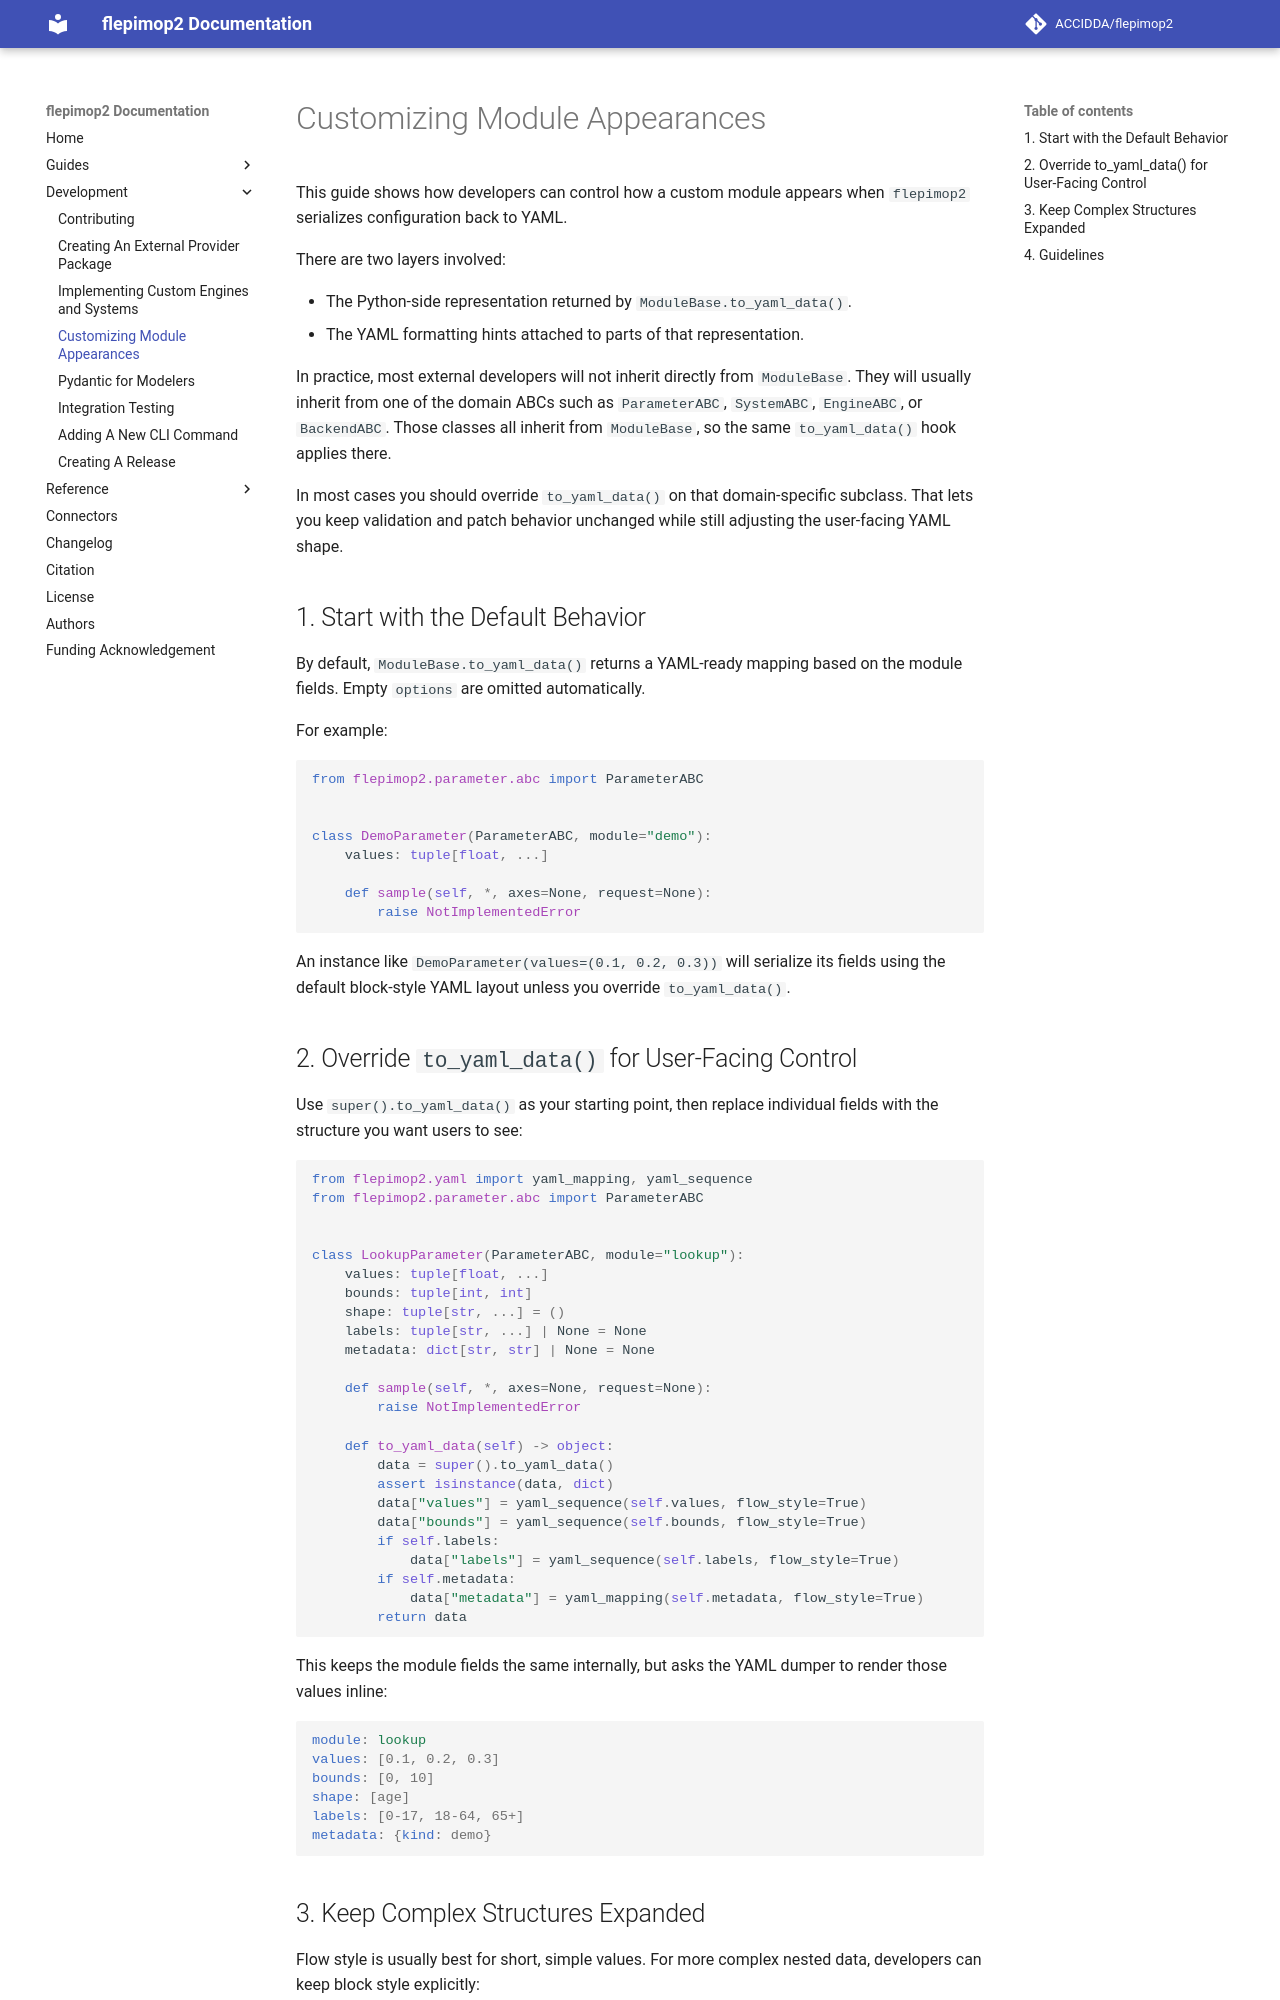

repository: ACCIDDA/flepimop2 · page: 0.4/development/customizing-module-appearances/index.html · generator: mkdocs

# Customizing Module Appearances

This guide shows how developers can control how a custom module appears when `flepimop2` serializes configuration back to YAML.

There are two layers involved:

- The Python-side representation returned by `ModuleBase.to_yaml_data()`.
- The YAML formatting hints attached to parts of that representation.

In practice, most external developers will not inherit directly from `ModuleBase`. They will usually inherit from one of the domain ABCs such as `ParameterABC`, `SystemABC`, `EngineABC`, or `BackendABC`. Those classes all inherit from `ModuleBase`, so the same `to_yaml_data()` hook applies there.

In most cases you should override `to_yaml_data()` on that domain-specific subclass. That lets you keep validation and patch behavior unchanged while still adjusting the user-facing YAML shape.

## 1. Start with the Default Behavior

By default, `ModuleBase.to_yaml_data()` returns a YAML-ready mapping based on the module fields. Empty `options` are omitted automatically.

For example:

```python
from flepimop2.parameter.abc import ParameterABC


class DemoParameter(ParameterABC, module="demo"):
    values: tuple[float, ...]

    def sample(self, *, axes=None, request=None):
        raise NotImplementedError
```

An instance like `DemoParameter(values=(0.1, 0.2, 0.3))` will serialize its fields using the default block-style YAML layout unless you override `to_yaml_data()`.

## 2. Override `to_yaml_data()` for User-Facing Control

Use `super().to_yaml_data()` as your starting point, then replace individual fields with the structure you want users to see:

```python
from flepimop2.yaml import yaml_mapping, yaml_sequence
from flepimop2.parameter.abc import ParameterABC


class LookupParameter(ParameterABC, module="lookup"):
    values: tuple[float, ...]
    bounds: tuple[int, int]
    shape: tuple[str, ...] = ()
    labels: tuple[str, ...] | None = None
    metadata: dict[str, str] | None = None

    def sample(self, *, axes=None, request=None):
        raise NotImplementedError

    def to_yaml_data(self) -> object:
        data = super().to_yaml_data()
        assert isinstance(data, dict)
        data["values"] = yaml_sequence(self.values, flow_style=True)
        data["bounds"] = yaml_sequence(self.bounds, flow_style=True)
        if self.labels:
            data["labels"] = yaml_sequence(self.labels, flow_style=True)
        if self.metadata:
            data["metadata"] = yaml_mapping(self.metadata, flow_style=True)
        return data
```

This keeps the module fields the same internally, but asks the YAML dumper to render those values inline:

```yaml
module: lookup
values: [0.1, 0.2, 0.3]
bounds: [0, 10]
shape: [age]
labels: [0-17, 18-64, 65+]
metadata: {kind: demo}
```
